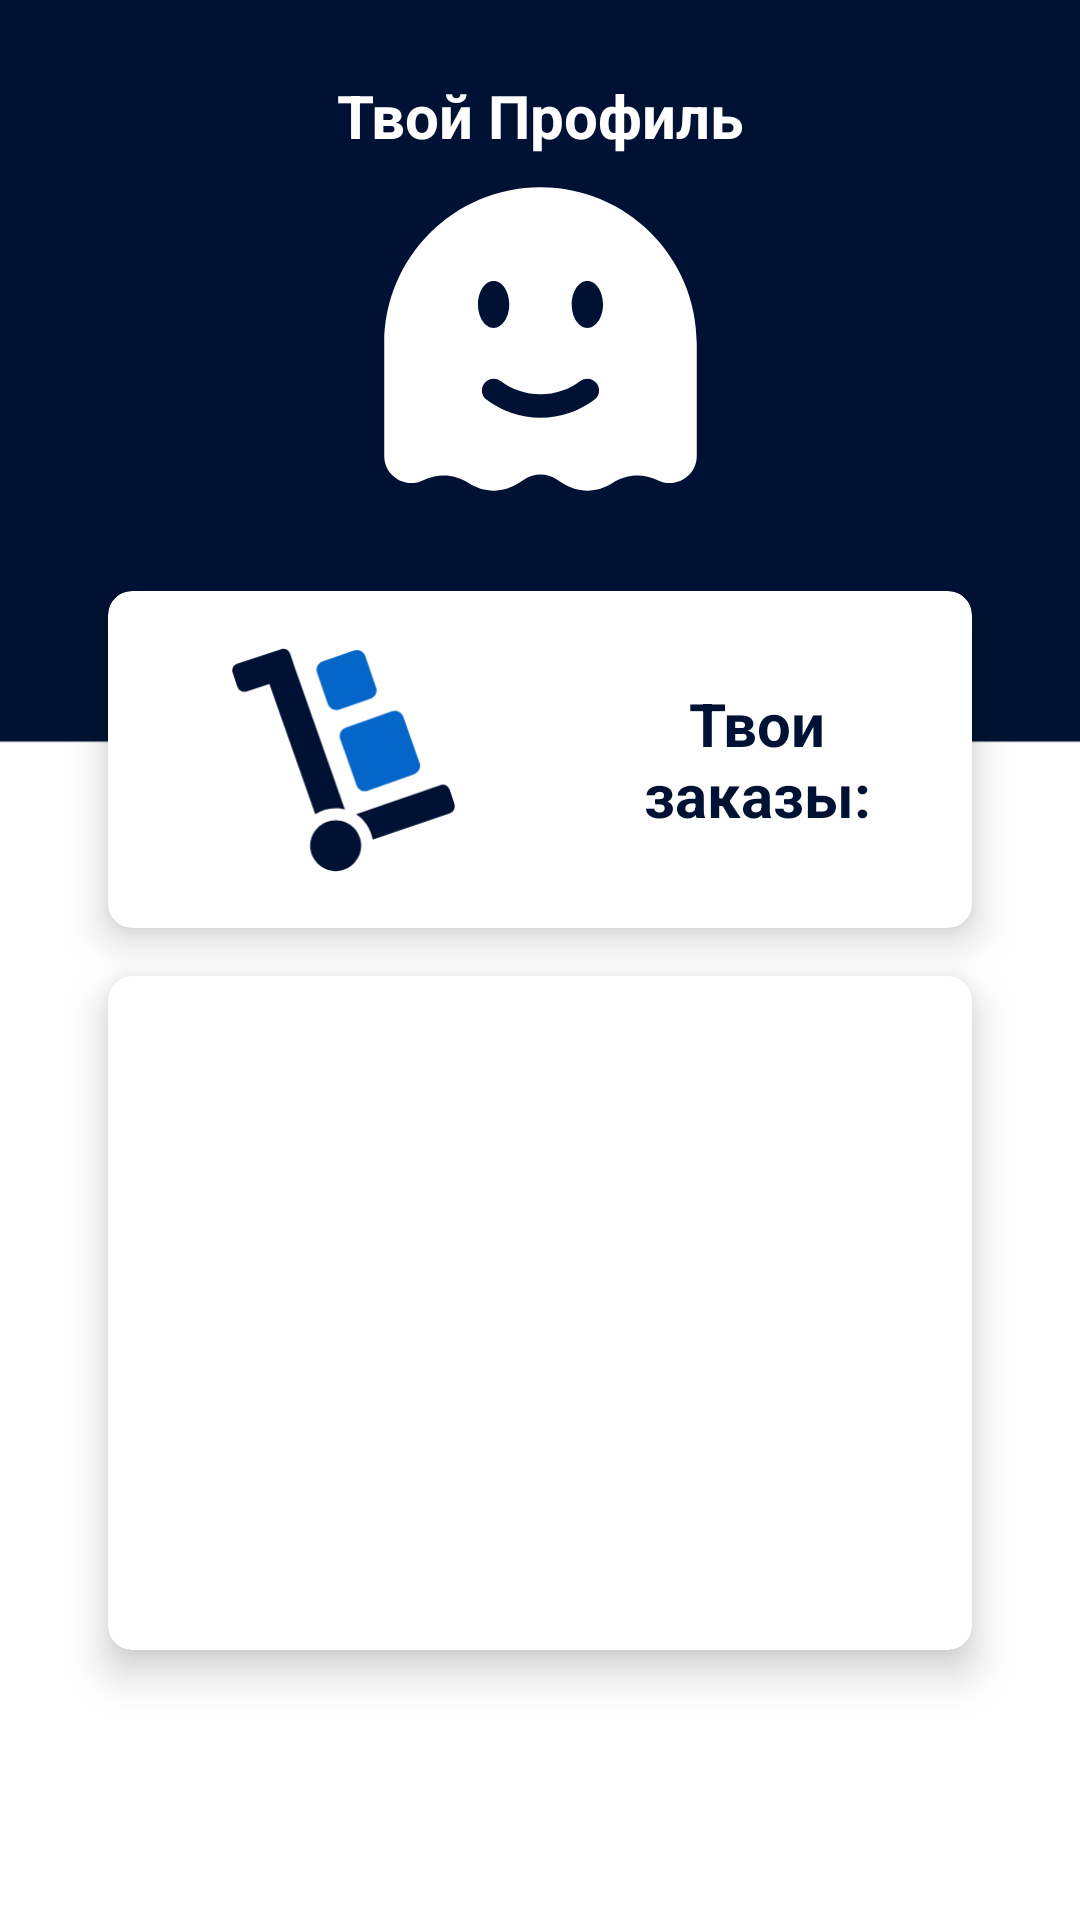

Reconstruct the res/layout file that produces this screen, plus the resources it refers to.
<!-- AndroidManifest.xml: application theme Theme.ProjectCyber -->
<!-- res/layout/fragment_profile.xml -->
<?xml version="1.0" encoding="utf-8"?>
<androidx.constraintlayout.widget.ConstraintLayout xmlns:android="http://schemas.android.com/apk/res/android"
    xmlns:app="http://schemas.android.com/apk/res-auto"
    xmlns:tools="http://schemas.android.com/tools"
    android:layout_width="match_parent"
    android:layout_height="match_parent"
    android:background="@drawable/menu"
    tools:context="ProfileFragment">

    <TextView
        android:id="@+id/text_profile"
        android:layout_width="match_parent"
        android:layout_height="wrap_content"
        android:layout_marginStart="8dp"
        android:layout_marginTop="8dp"
        android:layout_marginEnd="8dp"
        android:text="Твой Профиль"
        android:textAlignment="center"
        android:textStyle="bold"
        android:textSize="20sp"
        android:textColor="@color/white"
        app:layout_constraintBottom_toBottomOf="parent"
        app:layout_constraintEnd_toEndOf="parent"
        app:layout_constraintHorizontal_bias="0.0"
        app:layout_constraintStart_toStartOf="parent"
        app:layout_constraintTop_toTopOf="parent"
        app:layout_constraintVertical_bias="0.028" />

    <ImageView
        android:id="@+id/imageView2"
        android:layout_width="125dp"
        android:layout_height="125dp"
        android:src="@drawable/profile"
        app:layout_constraintBottom_toBottomOf="parent"
        app:layout_constraintEnd_toEndOf="parent"
        app:layout_constraintStart_toStartOf="parent"
        app:layout_constraintTop_toBottomOf="@+id/text_profile"
        app:layout_constraintVertical_bias="0.0"></ImageView>

    <GridLayout
        android:layout_width="match_parent"
        android:layout_height="0dp"
        android:layout_weight="8"
        android:alignmentMode="alignMargins"
        android:columnCount="1"
        android:columnOrderPreserved="false"
        android:padding="20dp"
        android:rowCount="2"
        app:layout_constraintBottom_toBottomOf="parent"
        app:layout_constraintEnd_toEndOf="parent"
        app:layout_constraintHorizontal_bias="1.0"
        app:layout_constraintStart_toStartOf="parent"
        app:layout_constraintTop_toBottomOf="@+id/imageView2"
        app:layout_constraintVertical_bias="0.0">

        <androidx.cardview.widget.CardView
            android:layout_width="0dp"
            android:layout_height="0dp"
            android:layout_rowWeight="2"
            android:layout_columnWeight="1"
            android:layout_marginLeft="16dp"
            android:layout_marginRight="16dp"
            android:layout_marginBottom="16dp"
            app:cardCornerRadius="8dp"
            app:cardElevation="8dp">

            <LinearLayout
                android:layout_width="wrap_content"
                android:layout_height="wrap_content"
                android:layout_margin="16dp"
                android:orientation="horizontal">

                <ImageView
                    android:layout_width="wrap_content"
                    android:layout_height="wrap_content"
                    android:layout_gravity="start"
                    android:src="@drawable/order_icon" />

                <TextView
                    android:id="@+id/countOrder"
                    android:layout_width="wrap_content"
                    android:layout_height="wrap_content"
                    android:layout_gravity="center"
                    android:layout_marginStart="20dp"
                    android:text="Твои заказы:"
                    android:textAlignment="center"
                    android:textColor="@color/main"
                    android:textSize="20sp"
                    android:textStyle="bold" />
            </LinearLayout>
        </androidx.cardview.widget.CardView>

        <androidx.cardview.widget.CardView
            android:layout_width="0dp"
            android:layout_height="0dp"
            android:layout_rowWeight="4"
            android:layout_columnWeight="2"
            android:layout_marginLeft="16dp"
            android:layout_marginRight="16dp"
            android:layout_marginBottom="70dp"
            app:cardCornerRadius="8dp"
            app:cardElevation="8dp">

            <LinearLayout
                android:layout_width="match_parent"
                android:layout_height="wrap_content"
                android:orientation="vertical">

                <androidx.recyclerview.widget.RecyclerView
                    android:id="@+id/recyclerViewOrder"
                    android:layout_width="match_parent"
                    android:layout_height="wrap_content"
                    app:layout_constraintBottom_toBottomOf="parent"
                    app:layout_constraintEnd_toEndOf="parent"
                    app:layout_constraintHorizontal_bias="1.0"
                    app:layout_constraintStart_toStartOf="parent"
                    app:layout_constraintTop_toTopOf="parent"
                    app:layout_constraintVertical_bias="0.0"
                    tools:listitem="@layout/item_view_order" />
            </LinearLayout>
        </androidx.cardview.widget.CardView>
    </GridLayout>
</androidx.constraintlayout.widget.ConstraintLayout>
<!-- res/layout/item_view_order.xml (included above) -->
<?xml version="1.0" encoding="utf-8"?>
<androidx.constraintlayout.widget.ConstraintLayout xmlns:android="http://schemas.android.com/apk/res/android"
    xmlns:app="http://schemas.android.com/apk/res-auto"
    xmlns:tools="http://schemas.android.com/tools"
    android:layout_width="match_parent"
    android:layout_height="wrap_content"
    android:background="@color/white"
    android:paddingStart="10dp"
    android:paddingTop="5dp"
    android:paddingEnd="10dp"
    android:paddingBottom="5dp">

    <androidx.cardview.widget.CardView
        android:layout_width="match_parent"
        android:layout_height="wrap_content"
        android:layout_marginStart="5dp"
        android:layout_marginTop="5dp"
        android:layout_marginEnd="5dp"
        android:layout_marginBottom="5dp"
        app:cardCornerRadius="20dp"
        app:cardElevation="20dp"
        app:layout_constraintBottom_toBottomOf="parent"
        app:layout_constraintEnd_toEndOf="parent"
        app:layout_constraintStart_toStartOf="parent"
        app:layout_constraintTop_toTopOf="parent">

        <androidx.constraintlayout.widget.ConstraintLayout
            android:layout_width="match_parent"
            android:layout_height="30dp"
            android:background="@color/main">

            <TextView
                android:id="@+id/textOrderid"
                android:layout_width="wrap_content"
                android:layout_height="wrap_content"
                android:layout_marginStart="10dp"
                android:textColor="@color/white"
                android:text="id"
                android:textSize="20dp"
                app:layout_constraintBottom_toBottomOf="parent"
                app:layout_constraintHorizontal_bias="0.0"
                app:layout_constraintStart_toStartOf="parent"
                app:layout_constraintTop_toTopOf="parent" />

            <TextView
                android:id="@+id/textStatusorder"
                style="@style/TextAppearance.AppCompat.Body2"
                android:layout_width="wrap_content"
                android:layout_height="wrap_content"
                android:layout_marginStart="15dp"
                android:text="text"
                android:textColor="@color/white"
                app:layout_constraintBottom_toBottomOf="parent"
                android:textSize="20dp"
                app:layout_constraintStart_toEndOf="@id/textOrderid"
                app:layout_constraintTop_toTopOf="parent" />

            <TextView
                android:id="@+id/textOrderprice"
                android:layout_width="wrap_content"
                android:layout_height="wrap_content"
                android:layout_marginStart="15dp"
                android:layout_marginEnd="9dp"
                android:text="text"
                android:textColor="#0466C8"
                android:textSize="20dp"
                app:layout_constraintBottom_toBottomOf="parent"
                app:layout_constraintEnd_toStartOf="@+id/companyTextView"
                app:layout_constraintHorizontal_bias="1.0"
                app:layout_constraintStart_toEndOf="@id/textOrderprice"
                app:layout_constraintTop_toTopOf="parent"
                app:layout_constraintVertical_bias="0.545" />

            <TextView
                android:id="@+id/companyTextView"
                android:layout_width="wrap_content"
                android:layout_height="wrap_content"
                android:layout_marginStart="128dp"
                android:text="₽"
                android:textColor="#0466C8"
                android:layout_marginTop="2dp"
                android:textSize="15dp"
                app:layout_constraintBottom_toBottomOf="parent"
                app:layout_constraintStart_toEndOf="@id/textStatusorder"
                app:layout_constraintTop_toTopOf="parent"
                 />
        </androidx.constraintlayout.widget.ConstraintLayout>
    </androidx.cardview.widget.CardView>

</androidx.constraintlayout.widget.ConstraintLayout>
<!-- resources referenced by this layout -->
<resources>
  <color name="main">#001233</color>
  <color name="white">#FFFFFFFF</color>
  <!-- drawable menu: png bitmap (drawable, 2885 bytes) -->
  <!-- drawable order_icon (drawable) -->
  <vector xmlns:android="http://schemas.android.com/apk/res/android"
      android:width="125dp"
      android:height="125dp"
      android:viewportWidth="52"
      android:viewportHeight="52">
    <path
        android:pathData="M24.3,36.5c0.7,0 1.4,0.1 2,0.3L15.5,6.2c0,0 0,0 0,0l-1,-3c-0.3,-0.9 -1.2,-1.3 -2,-1L3.1,5.3c-0.9,0.3 -1.3,1.2 -1,2l1,3c0.3,0.9 1.2,1.3 2,1L10,9.7l9.9,28.1C21.2,37 22.7,36.5 24.3,36.5z"
        android:fillColor="@color/main"/>
    <path
        android:pathData="M41.2,29.2l-9.9,3.5c-1,0.4 -2.2,-0.2 -2.5,-1.2l-3.5,-9.9c-0.4,-1 0.2,-2.2 1.2,-2.5l9.9,-3.5c1,-0.4 2.2,0.2 2.5,1.2l3.5,9.9C42.8,27.7 42.2,28.8 41.2,29.2z"
        android:fillColor="#0466C8"/>
    <path
        android:pathData="M31.8,12.9l-6.7,2.3c-1,0.4 -2.2,-0.2 -2.5,-1.2l-2.3,-6.7c-0.4,-1 0.2,-2.2 1.2,-2.5l6.7,-2.3c1,-0.4 2.2,0.2 2.5,1.2l2.3,6.7C33.4,11.3 32.9,12.5 31.8,12.9z"
        android:fillColor="#0466C8"/>
    <path
        android:pathData="M49.9,35.5l-1,-3c-0.3,-0.9 -1.2,-1.3 -2,-1l-18.2,6.3c1.9,1.2 3.2,3.2 3.6,5.5l16.7,-5.7C49.8,37.3 50.2,36.4 49.9,35.5z"
        android:fillColor="@color/main"/>
    <path
        android:pathData="M24.3,39.1c-3,0 -5.5,2.5 -5.5,5.5c0,3 2.5,5.5 5.5,5.5s5.5,-2.5 5.5,-5.5C29.8,41.5 27.3,39.1 24.3,39.1z"
        android:fillColor="@color/main"/>
  </vector>
  <!-- drawable profile (drawable) -->
  <vector xmlns:android="http://schemas.android.com/apk/res/android"
      android:width="800dp"
      android:height="800dp"
      android:viewportWidth="24"
      android:viewportHeight="24">
    <path
        android:pathData="M22,12V19.206C22,20.49 20.649,21.324 19.501,20.75C18.573,20.286 17.467,20.355 16.604,20.931C15.633,21.578 14.367,21.578 13.396,20.931L13.043,20.696C12.412,20.274 11.588,20.274 10.957,20.696L10.604,20.931C9.633,21.578 8.367,21.578 7.396,20.931C6.533,20.355 5.427,20.286 4.499,20.75C3.351,21.324 2,20.49 2,19.206V12C2,6.477 6.477,2 12,2C17.523,2 22,6.477 22,12ZM9.447,14.398C9.114,14.151 8.644,14.221 8.397,14.553C8.151,14.886 8.221,15.356 8.553,15.602C9.526,16.323 10.715,16.75 12,16.75C13.285,16.75 14.474,16.323 15.447,15.602C15.779,15.356 15.849,14.886 15.602,14.553C15.356,14.221 14.886,14.151 14.553,14.398C13.825,14.937 12.946,15.25 12,15.25C11.054,15.25 10.175,14.937 9.447,14.398ZM16,9.5C16,10.328 15.552,11 15,11C14.448,11 14,10.328 14,9.5C14,8.672 14.448,8 15,8C15.552,8 16,8.672 16,9.5ZM9,11C9.552,11 10,10.328 10,9.5C10,8.672 9.552,8 9,8C8.448,8 8,8.672 8,9.5C8,10.328 8.448,11 9,11Z"
        android:fillColor="@color/white"
        android:fillType="evenOdd"/>
  </vector>
  <style name="Theme.ProjectCyber" parent="Base.Theme.ProjectCyber" />
  <style name="Base.Theme.ProjectCyber" parent="Theme.Material3.DayNight.NoActionBar">
          
          
      </style>
</resources>
